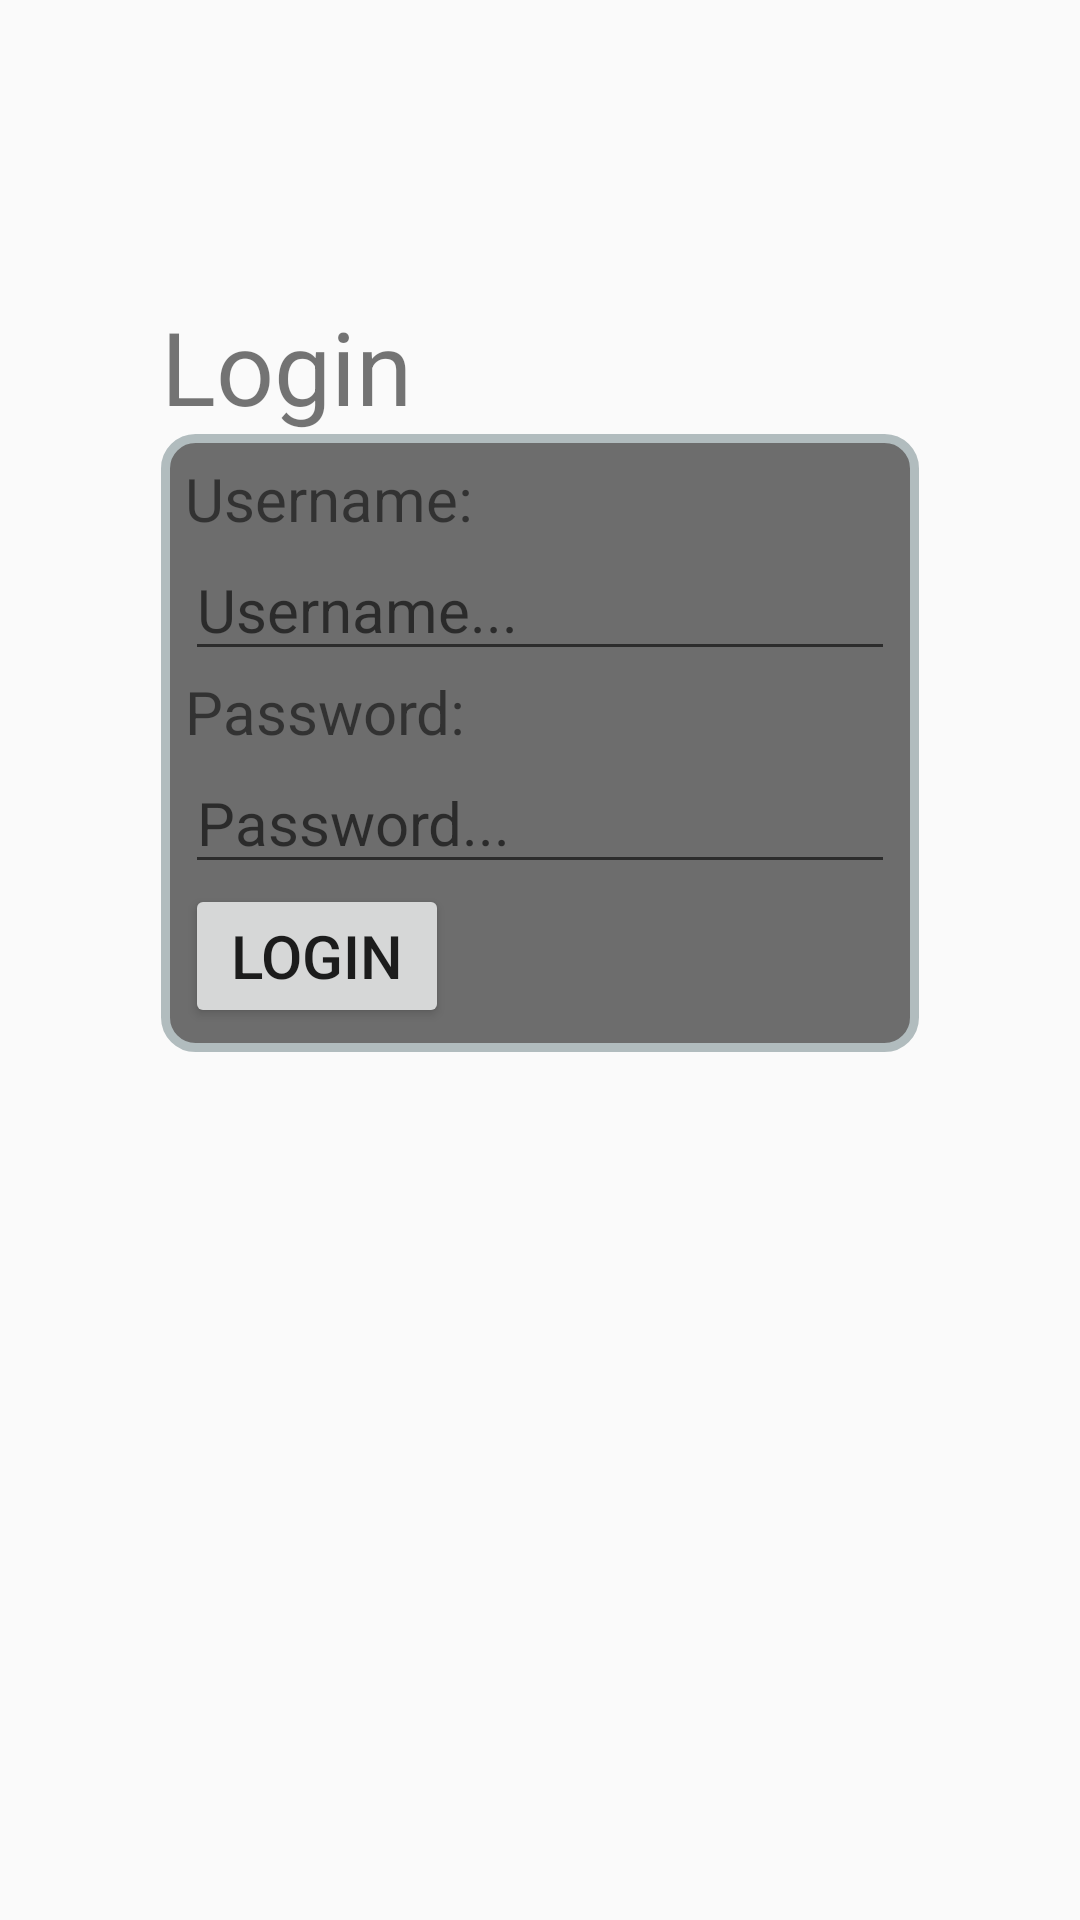

This screen was rendered from an Android layout file. Write that file and the resources it references.
<!-- AndroidManifest.xml: application theme Theme.AppCompat.Light.NoActionBar -->
<!-- res/layout/activity_login.xml -->
<?xml version="1.0" encoding="utf-8"?>
<androidx.constraintlayout.widget.ConstraintLayout xmlns:android="http://schemas.android.com/apk/res/android"
    xmlns:app="http://schemas.android.com/apk/res-auto"
    xmlns:tools="http://schemas.android.com/tools"
    android:layout_width="match_parent"
    android:layout_height="match_parent"
    tools:context=".LoginComponent.LoginActivity">


    <TextView
        android:id="@+id/titleTxt"
        android:layout_width="wrap_content"
        android:layout_height="wrap_content"
        android:text="Login"
        android:textSize="34sp"
        app:layout_constraintBottom_toTopOf="@+id/linearLayoutCompat"
        app:layout_constraintStart_toStartOf="@+id/linearLayoutCompat" />

    <androidx.appcompat.widget.LinearLayoutCompat
        android:id="@+id/linearLayoutCompat"
        android:layout_width="wrap_content"
        android:layout_height="wrap_content"
        android:background="@drawable/rounded_corner_layout_background"
        android:orientation="vertical"
        android:paddingLeft="8dp"
        android:paddingTop="8dp"
        android:paddingRight="8dp"
        android:paddingBottom="8dp"
        app:layout_constraintBottom_toBottomOf="parent"
        app:layout_constraintEnd_toEndOf="parent"
        app:layout_constraintStart_toStartOf="parent"
        app:layout_constraintTop_toTopOf="parent"
        app:layout_constraintVertical_bias="0.333333333">

        <TextView
            android:id="@+id/usernameLbl"
            android:layout_width="wrap_content"
            android:layout_height="wrap_content"
            android:text="Username:"
            android:textSize="20sp"
            tools:layout_editor_absoluteX="165dp"
            tools:layout_editor_absoluteY="372dp" />

        <EditText
            android:id="@+id/usernameTxt"
            android:layout_width="wrap_content"
            android:layout_height="wrap_content"
            android:ems="10"
            android:hint="Username..."
            android:inputType="textPersonName"
            android:textSize="20sp"
            tools:layout_editor_absoluteX="208dp"
            tools:layout_editor_absoluteY="268dp" />

        <TextView
            android:id="@+id/passwordLbl"
            android:layout_width="wrap_content"
            android:layout_height="wrap_content"
            android:text="Password:"
            android:textSize="20sp"
            tools:layout_editor_absoluteX="165dp"
            tools:layout_editor_absoluteY="372dp" />

        <EditText
            android:id="@+id/passwordTxt"
            android:layout_width="wrap_content"
            android:layout_height="wrap_content"
            android:ems="10"
            android:hint="Password..."
            android:inputType="textPersonName"
            android:textSize="20sp"
            tools:layout_editor_absoluteX="208dp"
            tools:layout_editor_absoluteY="268dp" />

        <Button
            android:id="@+id/button"
            android:layout_width="wrap_content"
            android:layout_height="wrap_content"
            android:text="Login"
            android:textSize="20sp"
            tools:layout_editor_absoluteX="112dp"
            tools:layout_editor_absoluteY="549dp"
            android:onClick="checkLoginDetails"/>
    </androidx.appcompat.widget.LinearLayoutCompat>

</androidx.constraintlayout.widget.ConstraintLayout>
<!-- resources referenced by this layout -->
<resources>
  <!-- drawable rounded_corner_layout_background (drawable) -->
  <?xml version="1.0" encoding="utf-8"?>
  <shape xmlns:android="http://schemas.android.com/apk/res/android">
      <solid android:color="#FFFFFF"/>
      <stroke android:width="3dp" android:color="#B1BCBE" />
      <solid android:color="@color/secondaryLightColor"/>
      <corners android:radius="10dp"/>
      <padding android:left="8dp" android:top="8dp" android:right="8dp" android:bottom="8dp" />
  </shape>
  <color name="secondaryLightColor">#6d6d6d</color>
</resources>
